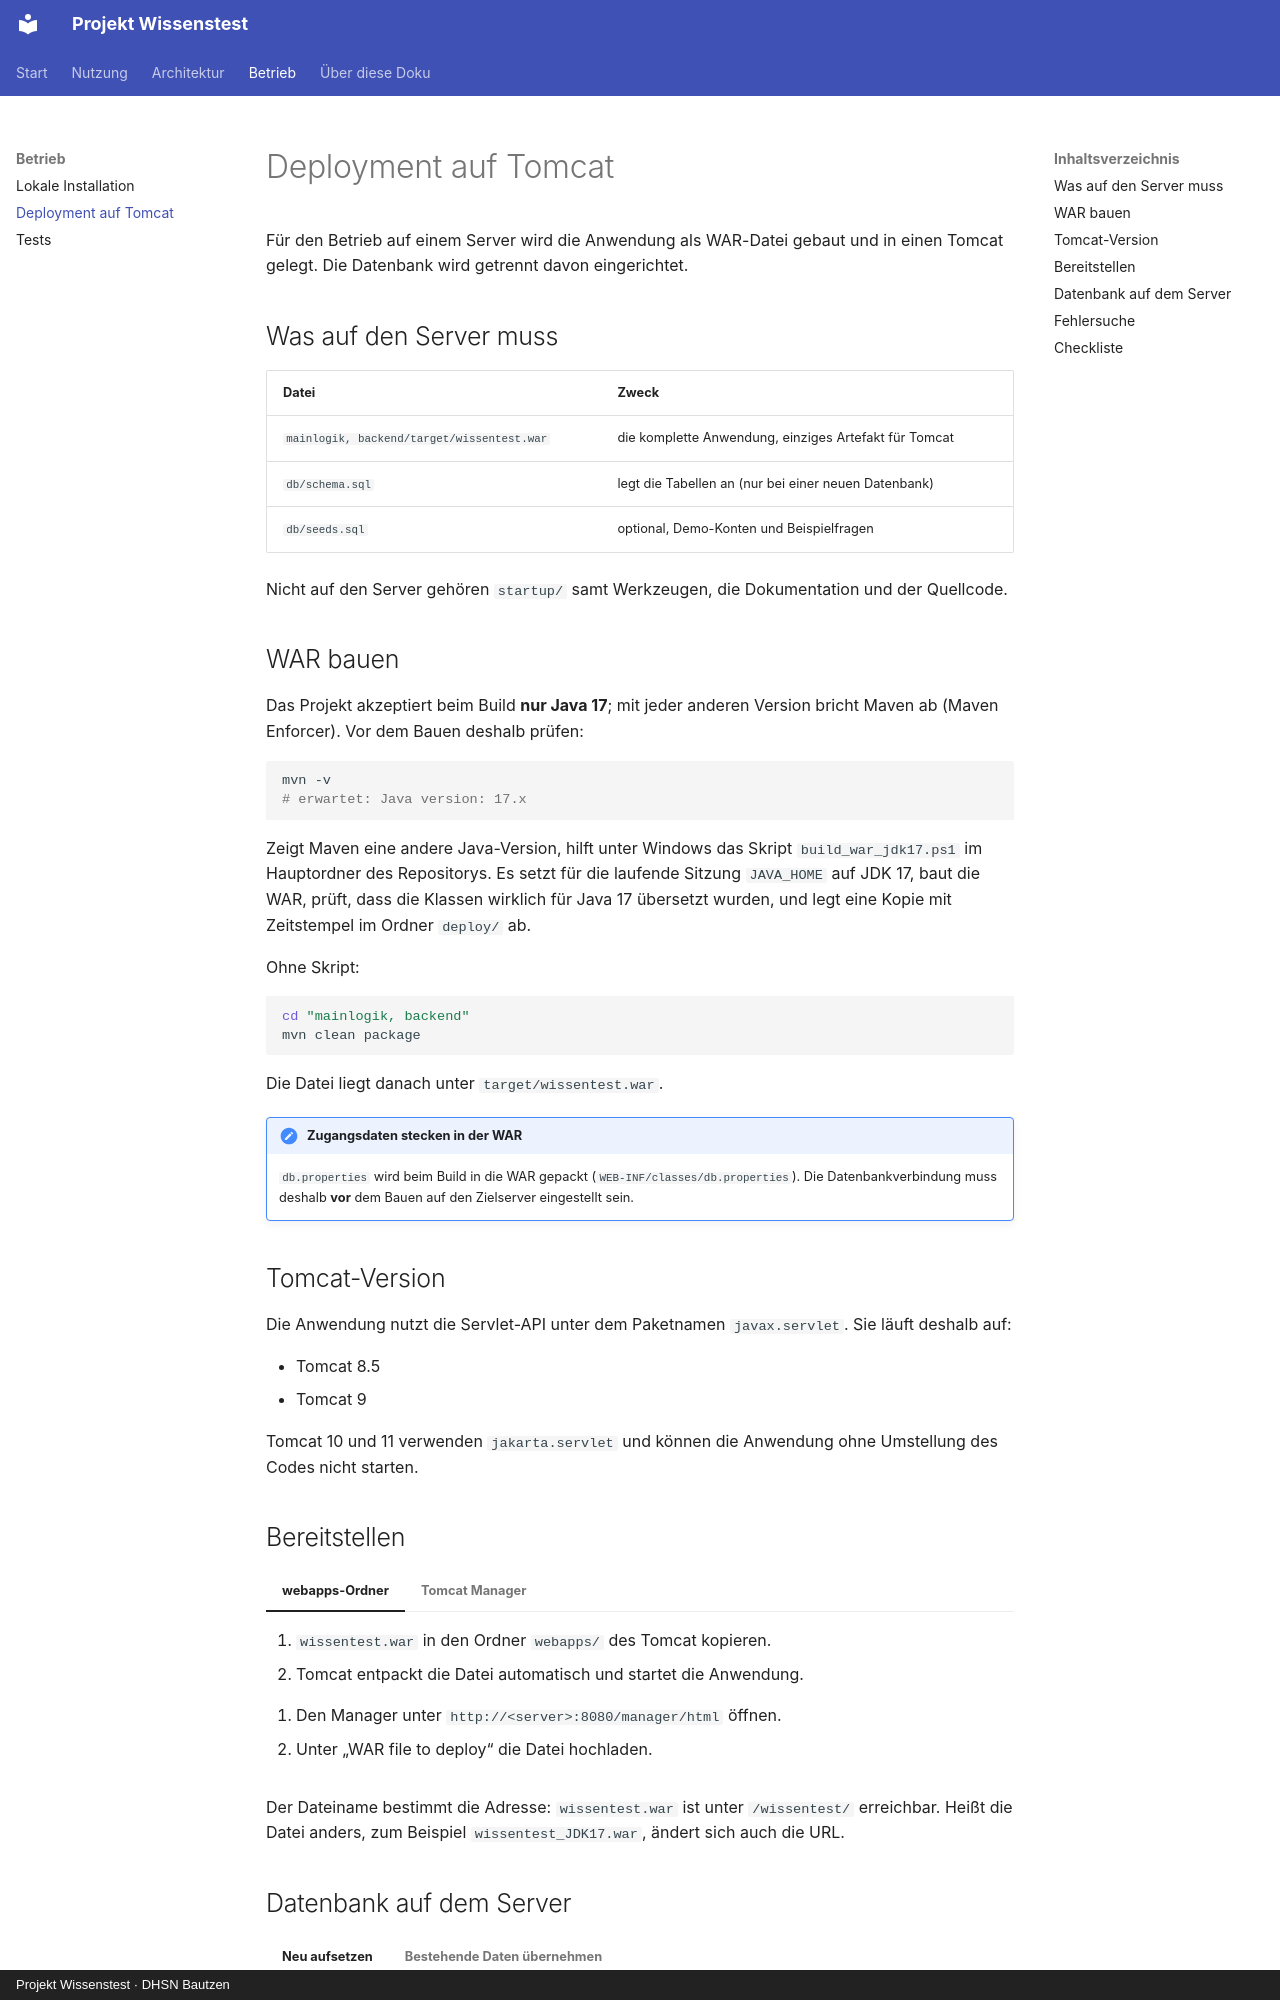

repository: FrediFrech/projekt-wissenstest · page: betrieb/deployment/index.html · generator: mkdocs · copyright: Projekt Wissenstest · DHSN Bautzen

# Deployment auf Tomcat

Für den Betrieb auf einem Server wird die Anwendung als WAR-Datei gebaut und in einen Tomcat gelegt. Die Datenbank wird getrennt davon eingerichtet.

## Was auf den Server muss

| Datei | Zweck |
|---|---|
| `mainlogik, backend/target/wissentest.war` | die komplette Anwendung, einziges Artefakt für Tomcat |
| `db/schema.sql` | legt die Tabellen an (nur bei einer neuen Datenbank) |
| `db/seeds.sql` | optional, Demo-Konten und Beispielfragen |

Nicht auf den Server gehören `startup/` samt Werkzeugen, die Dokumentation und der Quellcode.

## WAR bauen

Das Projekt akzeptiert beim Build **nur Java 17**; mit jeder anderen Version bricht Maven ab (Maven Enforcer). Vor dem Bauen deshalb prüfen:

```bash
mvn -v
# erwartet: Java version: 17.x
```

Zeigt Maven eine andere Java-Version, hilft unter Windows das Skript `build_war_jdk17.ps1` im Hauptordner des Repositorys. Es setzt für die laufende Sitzung `JAVA_HOME` auf JDK 17, baut die WAR, prüft, dass die Klassen wirklich für Java 17 übersetzt wurden, und legt eine Kopie mit Zeitstempel im Ordner `deploy/` ab.

Ohne Skript:

```bash
cd "mainlogik, backend"
mvn clean package
```

Die Datei liegt danach unter `target/wissentest.war`.

!!! note "Zugangsdaten stecken in der WAR"
    `db.properties` wird beim Build in die WAR gepackt (`WEB-INF/classes/db.properties`). Die Datenbankverbindung muss deshalb **vor** dem Bauen auf den Zielserver eingestellt sein.

## Tomcat-Version

Die Anwendung nutzt die Servlet-API unter dem Paketnamen `javax.servlet`. Sie läuft deshalb auf:

- Tomcat 8.5
- Tomcat 9

Tomcat 10 und 11 verwenden `jakarta.servlet` und können die Anwendung ohne Umstellung des Codes nicht starten.

## Bereitstellen

=== "webapps-Ordner"

    1. `wissentest.war` in den Ordner `webapps/` des Tomcat kopieren.
    2. Tomcat entpackt die Datei automatisch und startet die Anwendung.

=== "Tomcat Manager"

    1. Den Manager unter `http://<server>:8080/manager/html` öffnen.
    2. Unter „WAR file to deploy“ die Datei hochladen.

Der Dateiname bestimmt die Adresse: `wissentest.war` ist unter `/wissentest/` erreichbar. Heißt die Datei anders, zum Beispiel `wissentest_JDK17.war`, ändert sich auch die URL.
